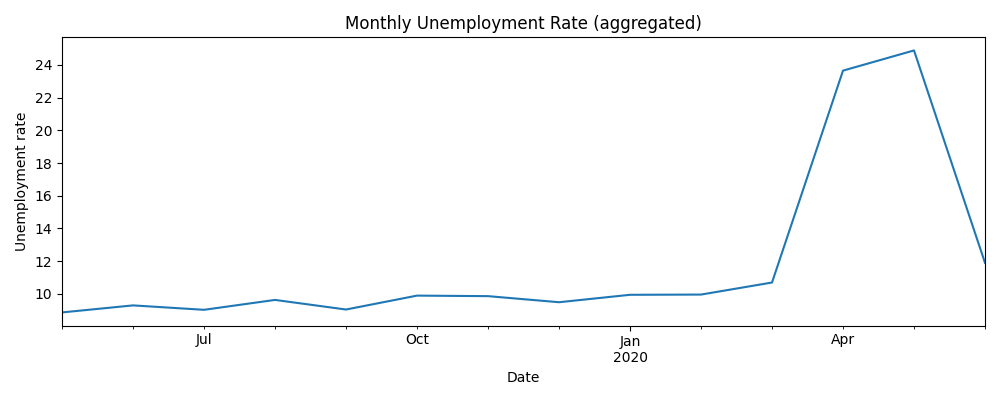

Data behind this chart, as committed beside it:
dt, rate
2019-05-01, 8.874
2019-06-01, 9.303
2019-07-01, 9.034
2019-08-01, 9.638
2019-09-01, 9.052
2019-10-01, 9.901
2019-11-01, 9.868
2019-12-01, 9.497
2020-01-01, 9.951
2020-02-01, 9.965
2020-03-01, 10.7
2020-04-01, 23.64
2020-05-01, 24.88
2020-06-01, 11.9
